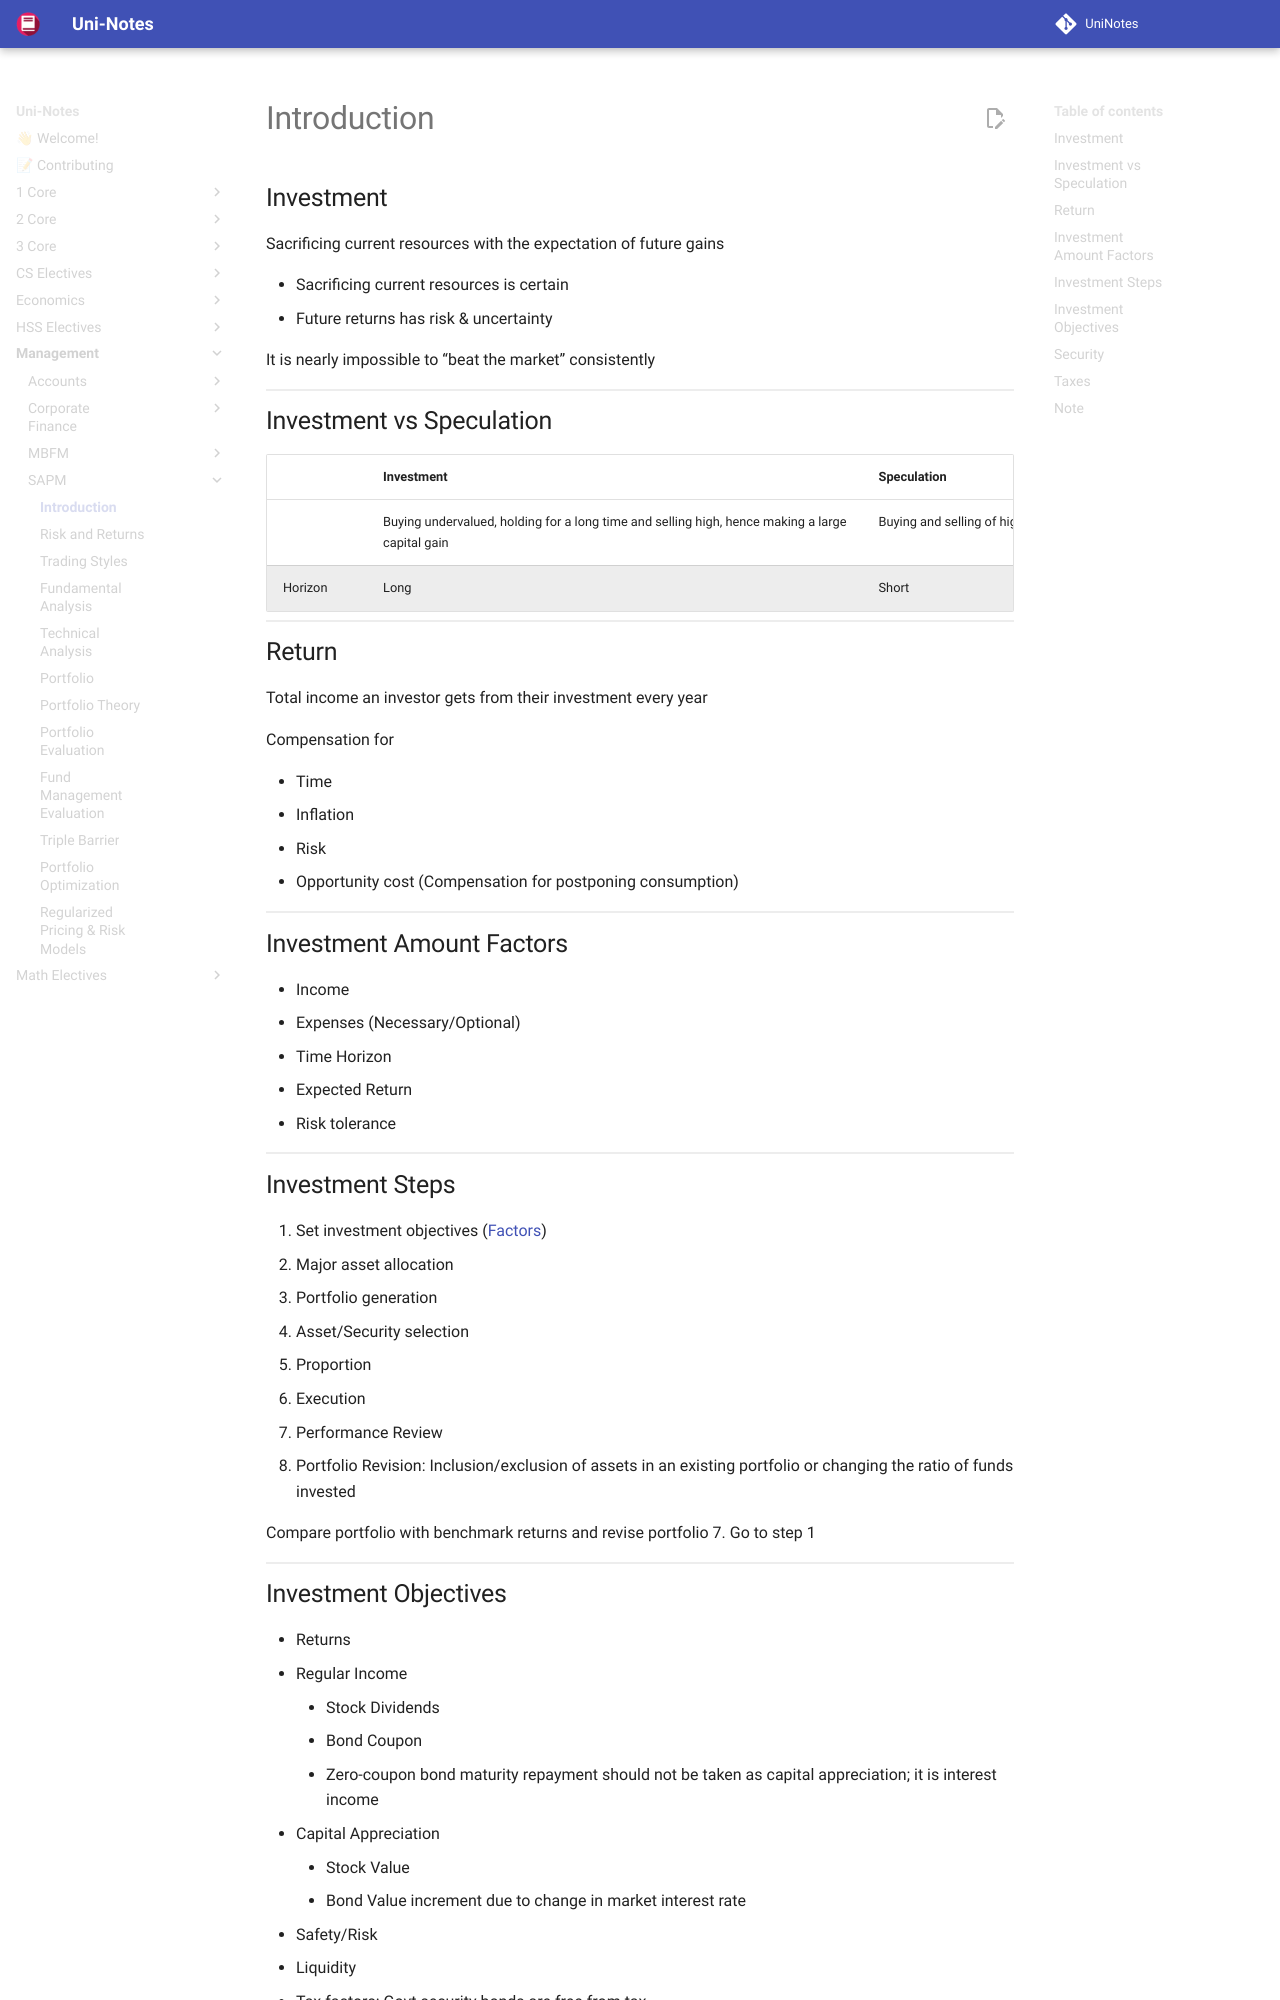

repository: uni-notes/uni-notes · page: Management/SAPM/01_Introduction/index.html · generator: mkdocs

# Introduction

## Investment

Sacrificing current resources with the expectation of future gains

- Sacrificing current resources is certain
- Future returns has risk & uncertainty

It is nearly impossible to “beat the market” consistently

## Investment vs Speculation

|         | Investment                                                   | Speculation                                                  |
| ------- | ------------------------------------------------------------ | ------------------------------------------------------------ |
|         | Buying undervalued, holding for a long time and selling high, hence making a large<br/>capital gain | Buying and selling of high-risk securities with anticipation of earning higher returns in the short-term |
| Horizon | Long                                                         | Short                                                        |

## Return

Total income an investor gets from their investment every year

Compensation for

- Time
- Inflation
- Risk
- Opportunity cost (Compensation for postponing consumption)

## Investment Amount Factors

- Income
- Expenses (Necessary/Optional)
- Time Horizon
- Expected Return
- Risk tolerance

## Investment Steps

1. Set investment objectives ([Factors](#Factors))
2. Major asset allocation
3. Portfolio generation

   1. Asset/Security selection
   2. Proportion

4. Execution
5. Performance Review
6. Portfolio Revision: Inclusion/exclusion of assets in an
   existing portfolio or changing the ratio of funds invested

   Compare portfolio with benchmark returns and revise portfolio
7. Go to step 1
